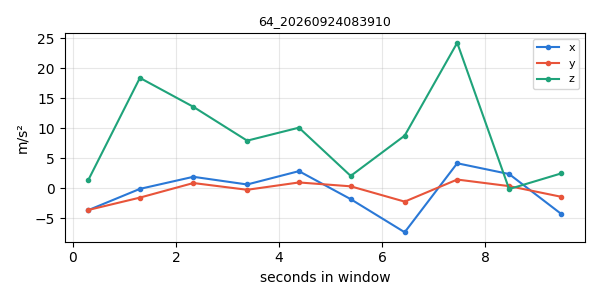

The data file committed next to this chart (first rows):
timestamp, x, y, z
1790203141, -3.667, -3.641, 1.356
1790203142, -0.1238, -1.58, 18.39
1790203143, 1.89, 0.8524, 13.56
1790203144, 0.6114, -0.274, 7.919
1790203145, 2.835, 0.9494, 10.09
1790203146, -1.836, 0.3045, 2.039
1790203147, -7.357, -2.249, 8.758
1790203148, 4.151, 1.434, 24.24
1790203149, 2.351, 0.3374, -0.1531
1790203150, -4.317, -1.445, 2.464
